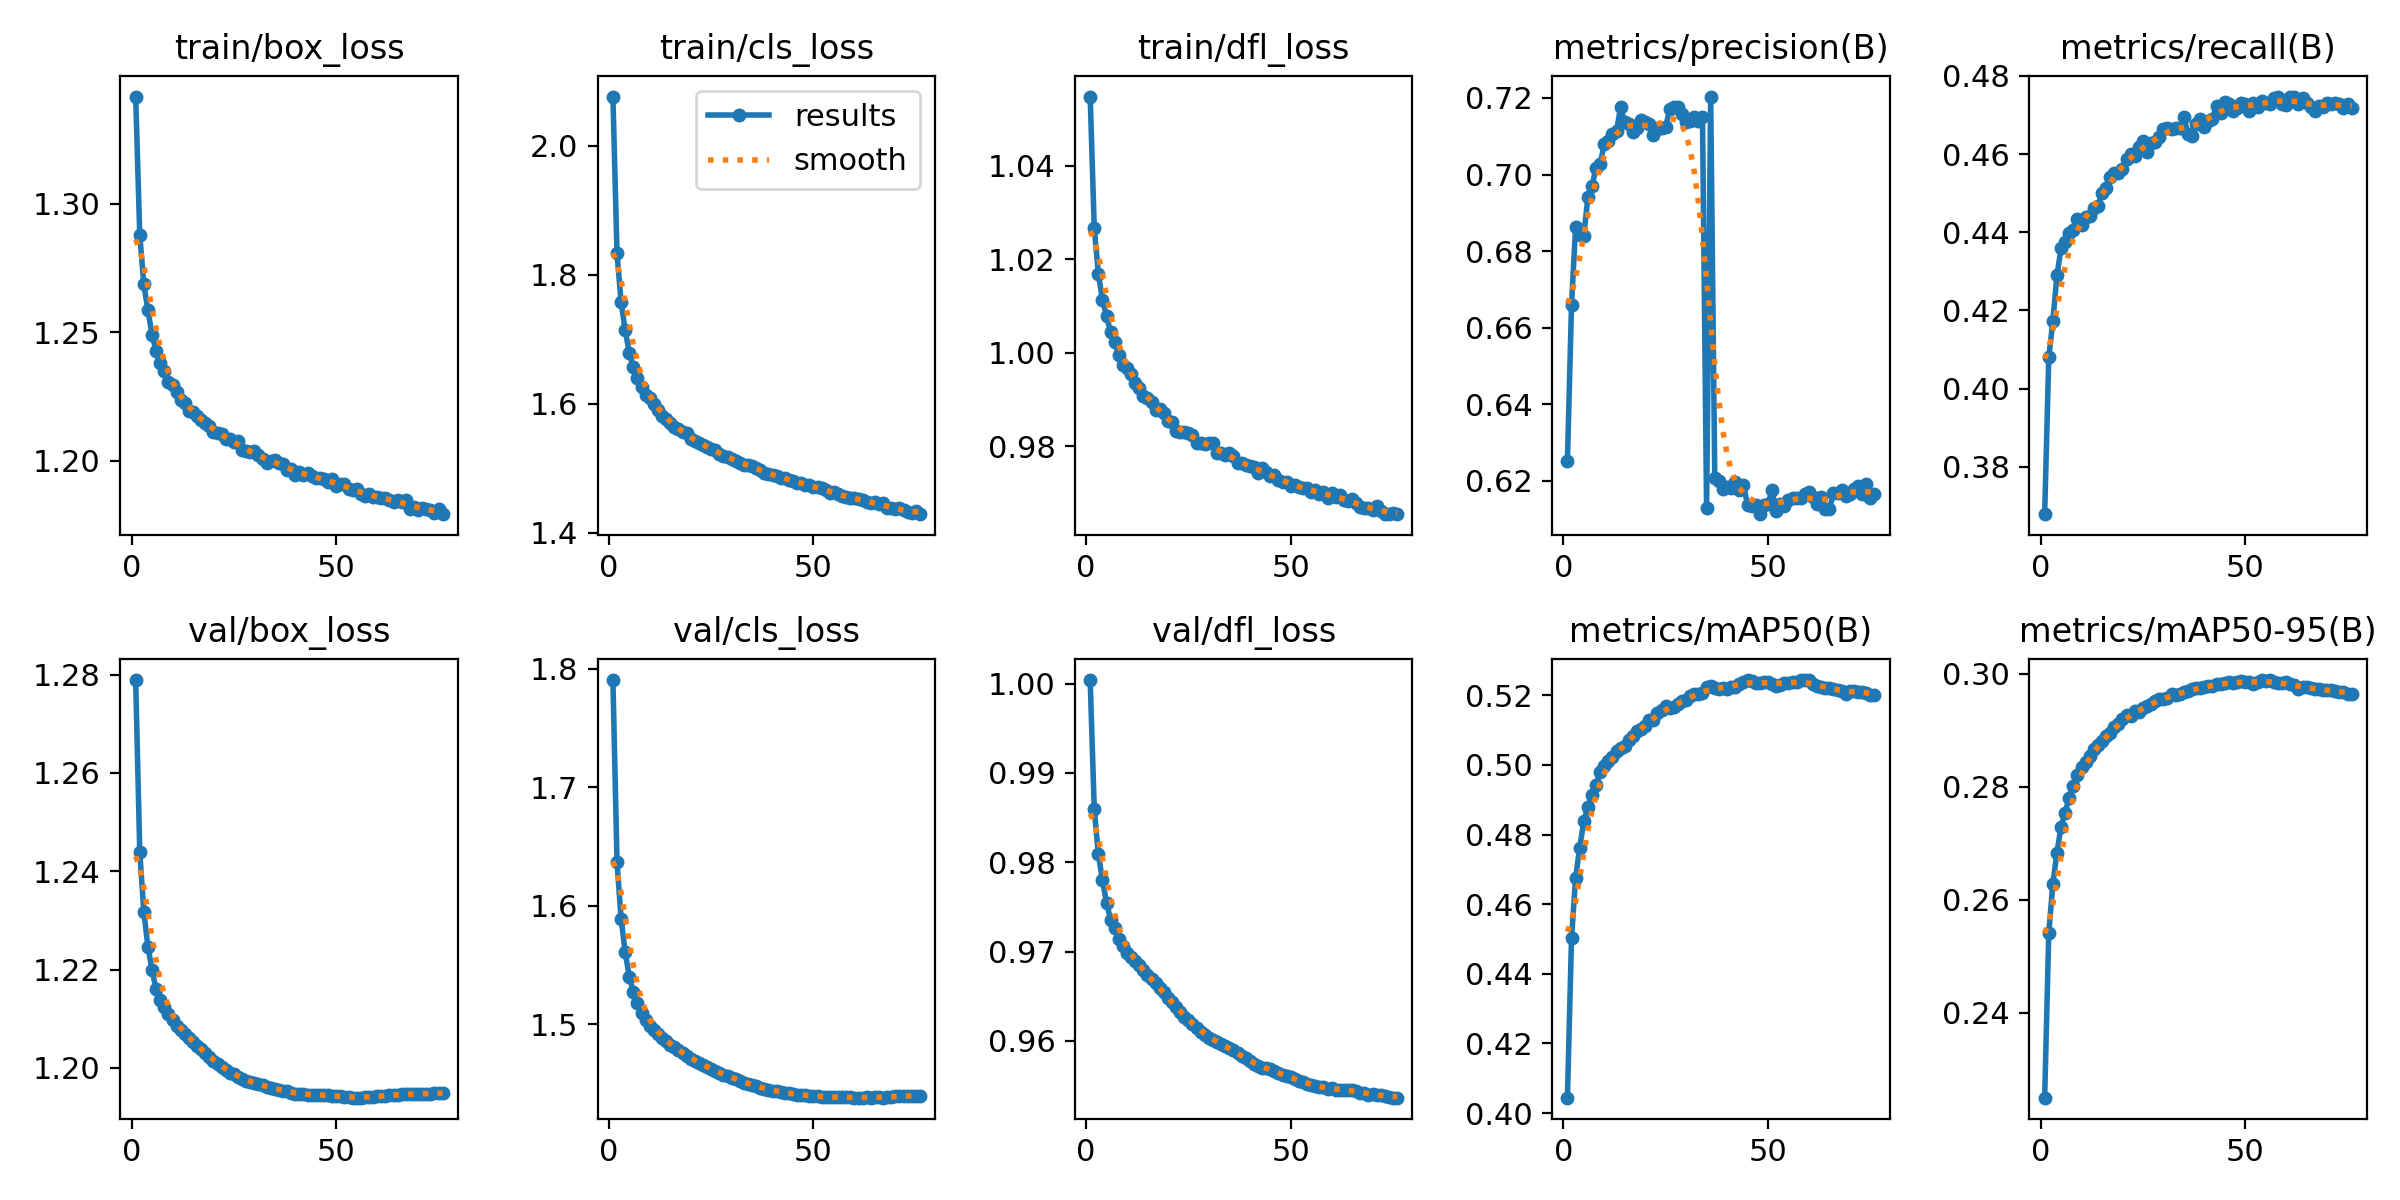

The file beside this chart, header and first rows:
epoch, time, train/box_loss, train/cls_loss, train/dfl_loss, metrics/precision(B), metrics/recall(B), metrics/mAP50(B), metrics/mAP50-95(B), val/box_loss, val/cls_loss, val/dfl_loss, lr/pg0, lr/pg1, lr/pg2
1, 409.7, 1.342, 2.077, 1.055, 0.6251, 0.3679, 0.4044, 0.225, 1.279, 1.791, 1, 0.08002, 1.99977e-05, 1.99977e-05
2, 785.1, 1.288, 1.833, 1.027, 0.666, 0.408, 0.4502, 0.2541, 1.244, 1.637, 0.9859, 0.06004, 3.99934e-05, 3.99934e-05
3, 1152, 1.269, 1.758, 1.017, 0.6863, 0.4173, 0.4676, 0.2629, 1.232, 1.589, 0.9809, 0.04006, 5.99717e-05, 5.99717e-05
4, 1516, 1.259, 1.714, 1.011, 0.6843, 0.429, 0.4762, 0.2684, 1.225, 1.561, 0.978, 0.02008, 7.99196e-05, 7.99196e-05
5, 1879, 1.249, 1.679, 1.008, 0.684, 0.4359, 0.4838, 0.2729, 1.22, 1.54, 0.9755, 0.0001021, 9.98241e-05, 9.98241e-05
6, 2240, 1.243, 1.656, 1.004, 0.6941, 0.4375, 0.488, 0.2754, 1.216, 1.528, 0.9736, 9.97288e-05, 9.97288e-05, 9.97288e-05
7, 2605, 1.238, 1.64, 1.002, 0.6969, 0.4397, 0.4914, 0.2781, 1.214, 1.518, 0.9726, 9.96097e-05, 9.96097e-05, 9.96097e-05
8, 2966, 1.235, 1.625, 0.9995, 0.7018, 0.4407, 0.4943, 0.2802, 1.212, 1.51, 0.9714, 9.9469e-05, 9.9469e-05, 9.9469e-05
9, 3326, 1.231, 1.613, 0.9973, 0.7028, 0.4435, 0.4979, 0.282, 1.211, 1.504, 0.9706, 9.93068e-05, 9.93068e-05, 9.93068e-05
10, 3685, 1.23, 1.608, 0.9967, 0.7079, 0.442, 0.4996, 0.2835, 1.21, 1.499, 0.9698, 9.91232e-05, 9.91232e-05, 9.91232e-05
11, 4045, 1.227, 1.599, 0.9956, 0.7086, 0.4438, 0.5012, 0.2845, 1.209, 1.495, 0.9694, 9.89183e-05, 9.89183e-05, 9.89183e-05
12, 4404, 1.224, 1.59, 0.9936, 0.7106, 0.4442, 0.5023, 0.2855, 1.208, 1.492, 0.9689, 9.86922e-05, 9.86922e-05, 9.86922e-05
13, 4763, 1.222, 1.581, 0.9925, 0.7115, 0.4462, 0.5039, 0.2867, 1.207, 1.488, 0.9685, 9.84449e-05, 9.84449e-05, 9.84449e-05
14, 5122, 1.219, 1.576, 0.9908, 0.7177, 0.4466, 0.5049, 0.2874, 1.206, 1.486, 0.968, 9.81765e-05, 9.81765e-05, 9.81765e-05
15, 5482, 1.219, 1.57, 0.9904, 0.7136, 0.45, 0.5056, 0.2882, 1.205, 1.483, 0.9674, 9.78873e-05, 9.78873e-05, 9.78873e-05
16, 5840, 1.218, 1.564, 0.9894, 0.7133, 0.4514, 0.5071, 0.2889, 1.205, 1.481, 0.9669, 9.75773e-05, 9.75773e-05, 9.75773e-05
17, 6199, 1.216, 1.561, 0.9878, 0.7111, 0.4542, 0.5083, 0.2896, 1.204, 1.479, 0.9665, 9.72466e-05, 9.72466e-05, 9.72466e-05
18, 6558, 1.215, 1.557, 0.988, 0.712, 0.4553, 0.5096, 0.2906, 1.203, 1.476, 0.9659, 9.68955e-05, 9.68955e-05, 9.68955e-05
19, 6917, 1.214, 1.554, 0.9872, 0.7143, 0.4552, 0.5104, 0.2911, 1.202, 1.473, 0.9654, 9.65239e-05, 9.65239e-05, 9.65239e-05
20, 7276, 1.211, 1.545, 0.9854, 0.7138, 0.4561, 0.5112, 0.292, 1.201, 1.471, 0.9648, 9.61322e-05, 9.61322e-05, 9.61322e-05
21, 7635, 1.211, 1.542, 0.9852, 0.7131, 0.4588, 0.513, 0.2927, 1.201, 1.469, 0.9643, 9.57205e-05, 9.57205e-05, 9.57205e-05
22, 7994, 1.211, 1.539, 0.9833, 0.7102, 0.4601, 0.513, 0.2925, 1.2, 1.468, 0.9638, 9.52889e-05, 9.52889e-05, 9.52889e-05
23, 8353, 1.208, 1.536, 0.9831, 0.7118, 0.4595, 0.5149, 0.2934, 1.2, 1.466, 0.9632, 9.48377e-05, 9.48377e-05, 9.48377e-05
24, 8712, 1.208, 1.533, 0.9831, 0.7122, 0.4619, 0.5157, 0.2933, 1.199, 1.464, 0.9627, 9.43671e-05, 9.43671e-05, 9.43671e-05
25, 9071, 1.207, 1.53, 0.9828, 0.7124, 0.4634, 0.5169, 0.294, 1.199, 1.462, 0.9624, 9.38772e-05, 9.38772e-05, 9.38772e-05
26, 9431, 1.208, 1.528, 0.9826, 0.7171, 0.4605, 0.5163, 0.2943, 1.198, 1.461, 0.9619, 9.33683e-05, 9.33683e-05, 9.33683e-05
27, 9791, 1.204, 1.523, 0.9807, 0.7177, 0.4628, 0.5165, 0.2946, 1.198, 1.459, 0.9614, 9.28405e-05, 9.28405e-05, 9.28405e-05
28, 10150, 1.204, 1.519, 0.9807, 0.7176, 0.4631, 0.5175, 0.2952, 1.197, 1.458, 0.961, 9.22942e-05, 9.22942e-05, 9.22942e-05
29, 10509, 1.204, 1.517, 0.9806, 0.7158, 0.4643, 0.5182, 0.2956, 1.197, 1.457, 0.9607, 9.17296e-05, 9.17296e-05, 9.17296e-05
30, 10869, 1.204, 1.515, 0.9806, 0.7136, 0.4665, 0.5187, 0.2956, 1.197, 1.455, 0.9604, 9.11469e-05, 9.11469e-05, 9.11469e-05
31, 11228, 1.202, 1.511, 0.9807, 0.7139, 0.4667, 0.5198, 0.2958, 1.197, 1.454, 0.9602, 9.05463e-05, 9.05463e-05, 9.05463e-05
32, 11587, 1.201, 1.508, 0.9787, 0.7149, 0.4663, 0.5202, 0.2964, 1.196, 1.453, 0.9598, 8.99282e-05, 8.99282e-05, 8.99282e-05
33, 11946, 1.199, 1.506, 0.9786, 0.714, 0.4667, 0.5203, 0.2963, 1.196, 1.451, 0.9596, 8.92928e-05, 8.92928e-05, 8.92928e-05
34, 12306, 1.2, 1.504, 0.9782, 0.715, 0.4666, 0.5206, 0.2964, 1.196, 1.45, 0.9594, 8.86404e-05, 8.86404e-05, 8.86404e-05
35, 12666, 1.2, 1.503, 0.9787, 0.6128, 0.4694, 0.5224, 0.2968, 1.196, 1.449, 0.9592, 8.79713e-05, 8.79713e-05, 8.79713e-05
36, 13025, 1.199, 1.5, 0.9779, 0.7204, 0.4651, 0.5227, 0.297, 1.196, 1.448, 0.9589, 8.72857e-05, 8.72857e-05, 8.72857e-05
37, 13384, 1.199, 1.498, 0.9765, 0.6209, 0.4646, 0.5221, 0.2973, 1.195, 1.447, 0.9586, 8.65839e-05, 8.65839e-05, 8.65839e-05
38, 13744, 1.196, 1.493, 0.9764, 0.62, 0.4677, 0.5219, 0.2974, 1.195, 1.446, 0.9584, 8.58664e-05, 8.58664e-05, 8.58664e-05
39, 14103, 1.197, 1.49, 0.9759, 0.6178, 0.4691, 0.5222, 0.2976, 1.195, 1.445, 0.958, 8.51333e-05, 8.51333e-05, 8.51333e-05
40, 14463, 1.194, 1.489, 0.9757, 0.6184, 0.4669, 0.5217, 0.2976, 1.195, 1.444, 0.9577, 8.43851e-05, 8.43851e-05, 8.43851e-05
41, 14823, 1.196, 1.487, 0.9757, 0.6181, 0.4685, 0.5224, 0.2978, 1.195, 1.444, 0.9575, 8.3622e-05, 8.3622e-05, 8.3622e-05
42, 15183, 1.194, 1.485, 0.9744, 0.6196, 0.4691, 0.5224, 0.2979, 1.195, 1.443, 0.9572, 8.28443e-05, 8.28443e-05, 8.28443e-05
43, 15542, 1.195, 1.485, 0.9754, 0.6177, 0.4724, 0.5232, 0.2981, 1.195, 1.442, 0.957, 8.20525e-05, 8.20525e-05, 8.20525e-05
44, 15902, 1.194, 1.482, 0.9745, 0.619, 0.4704, 0.5238, 0.2982, 1.194, 1.442, 0.9569, 8.12468e-05, 8.12468e-05, 8.12468e-05
45, 16261, 1.193, 1.48, 0.9738, 0.6138, 0.4733, 0.5243, 0.2984, 1.195, 1.441, 0.9568, 8.04277e-05, 8.04277e-05, 8.04277e-05
46, 16621, 1.193, 1.478, 0.9738, 0.6134, 0.4728, 0.5242, 0.2986, 1.195, 1.441, 0.9566, 7.95954e-05, 7.95954e-05, 7.95954e-05
47, 16981, 1.193, 1.478, 0.9729, 0.6138, 0.471, 0.5236, 0.2984, 1.194, 1.44, 0.9564, 7.87503e-05, 7.87503e-05, 7.87503e-05
48, 17340, 1.192, 1.473, 0.9724, 0.6113, 0.4717, 0.5235, 0.2985, 1.194, 1.44, 0.9562, 7.78929e-05, 7.78929e-05, 7.78929e-05
49, 17699, 1.193, 1.474, 0.9724, 0.6136, 0.473, 0.5239, 0.2987, 1.194, 1.44, 0.9561, 7.70234e-05, 7.70234e-05, 7.70234e-05
50, 18059, 1.19, 1.471, 0.9716, 0.6139, 0.4727, 0.5238, 0.2985, 1.194, 1.439, 0.9559, 7.61423e-05, 7.61423e-05, 7.61423e-05
51, 18419, 1.191, 1.471, 0.9718, 0.6176, 0.4711, 0.5234, 0.2985, 1.194, 1.439, 0.9558, 7.525e-05, 7.525e-05, 7.525e-05
52, 18778, 1.191, 1.469, 0.9714, 0.6121, 0.473, 0.5227, 0.2982, 1.194, 1.439, 0.9556, 7.43468e-05, 7.43468e-05, 7.43468e-05
53, 19137, 1.189, 1.466, 0.9711, 0.614, 0.4721, 0.5229, 0.2986, 1.194, 1.439, 0.9554, 7.34332e-05, 7.34332e-05, 7.34332e-05
54, 19496, 1.188, 1.462, 0.9711, 0.6135, 0.4735, 0.5236, 0.2989, 1.194, 1.439, 0.9552, 7.25094e-05, 7.25094e-05, 7.25094e-05
55, 19856, 1.189, 1.464, 0.9703, 0.615, 0.473, 0.5236, 0.2987, 1.194, 1.439, 0.955, 7.15761e-05, 7.15761e-05, 7.15761e-05
56, 20215, 1.187, 1.459, 0.9707, 0.6155, 0.4728, 0.5237, 0.2989, 1.194, 1.439, 0.955, 7.06335e-05, 7.06335e-05, 7.06335e-05
57, 20575, 1.186, 1.457, 0.9698, 0.6154, 0.4743, 0.5239, 0.2985, 1.194, 1.439, 0.9548, 6.9682e-05, 6.9682e-05, 6.9682e-05
58, 20935, 1.187, 1.455, 0.9703, 0.6155, 0.4747, 0.5244, 0.2984, 1.194, 1.439, 0.9548, 6.87222e-05, 6.87222e-05, 6.87222e-05
59, 21294, 1.186, 1.453, 0.969, 0.6167, 0.4728, 0.5243, 0.2983, 1.194, 1.438, 0.9547, 6.77543e-05, 6.77543e-05, 6.77543e-05
60, 21654, 1.186, 1.453, 0.9701, 0.617, 0.4726, 0.5243, 0.2986, 1.194, 1.438, 0.9547, 6.67789e-05, 6.67789e-05, 6.67789e-05
... 16 more rows
